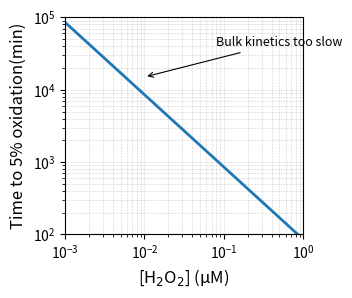

This figure's Python source:
import numpy as np
import pandas as pd
import matplotlib.pyplot as plt

# --- User parameters ---
k2 = 10.0        # second-order rate constant (M^-1 s^-1)
conc_min_nM = 1  # min [H2O2] in nM
conc_max_uM = 1  # max [H2O2] in µM
n_points = 300
expr_copies = 100000
hela_volume_pL = 3.0

# --- Computation ---
NA = 6.022e23
conc_range_M = np.logspace(np.log10(conc_min_nM*1e-9),
                           np.log10(conc_max_uM*1e-6), n_points)
kprime = k2 * conc_range_M
t5 = -np.log(0.95) / kprime  # seconds

df = pd.DataFrame({
    "[H2O2]_µM": conc_range_M*1e6,
    "k_prime_s^-1": kprime,
    "t5_seconds": t5,
    "t5_minutes": t5/60,
    "Copies": expr_copies,
    "HeLaVolume_pL": hela_volume_pL,
    "H2O2_molecules_present": conc_range_M * NA * (hela_volume_pL*1e-12),
})

# --- Plot ---
plt.figure(figsize=(3.5, 3.0), dpi=300)  # ~single-column width
ax = plt.gca()
ax.loglog(df["[H2O2]_µM"], df["t5_minutes"], lw=2)

# Labels & styling
ax.set_xlabel(r'[H$_2$O$_2$] (µM)', fontsize=12)
ax.set_ylabel(r'Time to 5% oxidation(min)', fontsize=12)
ax.tick_params(labelsize=10)
ax.grid(which='both', ls='--', lw=0.4, alpha=0.6)

# Framing
ax.set_xlim(1e-3, 1)
ax.set_ylim(1e2, 1e5)

# Interpretive annotation 
ax.annotate('Bulk kinetics too slow',
            xy=(1e-2, 1.5e4), xytext=(8e-2, 4e4),
            arrowprops=dict(arrowstyle='->', lw=0.8),
            fontsize=9)

plt.tight_layout()
plt.savefig("Fig1A_bulk_kinetics.png", dpi=600, bbox_inches='tight', transparent=True)
plt.show()
